120-way image classification set "data" from GitHub (j-bisew/dog_breed_mobile_application); label vocabulary: Affenpinscher, Afghan Hound, African Hunting Dog, Airedale Terrier, American Staffordshire Terrier, Appenzeller, Australian Terrier, Basenji, Basset Hound, Beagle, Bedlington Terrier, Belgian Groenendael, Belgian Malinois, Bernese Mountain Dog, Black-And-Tan Coonhound, Blenheim Spaniel, Bloodhound, Bluetick Coonhound, Border Collie, Border Terrier, Borzoi, Boston Bull, Bouvier Des Flandres, Boxer, Brabancon Griffon, Briard, Brittany Spaniel, Bullmastiff, Cairn Terrier, Cardigan Corgi, Chesapeake Bay Retriever, Chihuahua, Chow Chow, Clumber Spaniel, Cocker Spaniel, Collie, Curly-Coated Retriever, Dandie Dinmont Terrier, Dhole, Dingo, Doberman Pinscher, English Foxhound, English Setter, English Springer Spaniel, Entlebucher, Eskimo Dog, Flat-Coated Retriever, French Bulldog, German Shepherd, German Short-Haired Pointer, Giant Schnauzer, Golden Retriever, Gordon Setter, Great Dane, Great Pyrenees, Greater Swiss Mountain Dog, Ibizan Hound, Irish Setter, Irish Terrier, Irish Water Spaniel, Irish Wolfhound, Italian Greyhound, Japanese Chin, Keeshond, Kelpie, Kerry Blue Terrier, Komondor, Kuvasz, Labrador Retriever, Lakeland Terrier, leonberg, Lhasa Apso, Malamute, Maltese, Mexican Hairless, Miniature Pinscher, Miniature Poodle, Miniature Schnauzer, Newfoundland, Norfolk Terrier, Norwegian Elkhound, Norwich Terrier, Old English Sheepdog, Otterhound, Papillon, Pekingese, Pembroke Welsh Corgi, Pomeranian, Pug, Redbone Coonhound, Rhodesian Ridgeback, Rottweiler, Saint Bernard, Saluki, Samoyed, Schipperke, Scottish Deerhound, Scottish Terrier, Sealyham Terrier, Shetland Sheepdog, Shih Tzu, Siberian Husky, Silky Terrier, Soft-Coated Wheaten Terrier, Staffordshire Bull Terrier, Standard Poodle, Standard Schnauzer, Sussex Spaniel, Tibetan Mastiff, Tibetan Terrier, Toy Poodle, Toy Terrier, Vizsla, Walker Hound, Weimaraner, Welsh Springer Spaniel, West Highland White Terrier, Whippet, Wire-Haired Fox Terrier, Yorkshire Terrier.

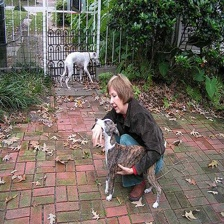
Label: Whippet

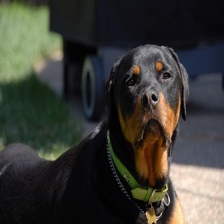
Label: Rottweiler

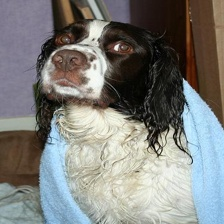
Label: English Springer Spaniel

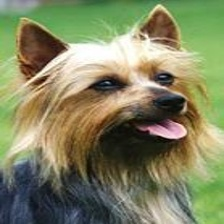
Label: Australian Terrier

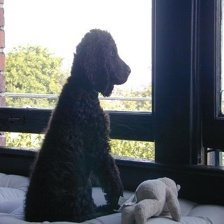
Label: Irish Water Spaniel

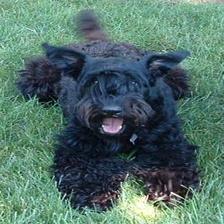
Label: Kerry Blue Terrier
